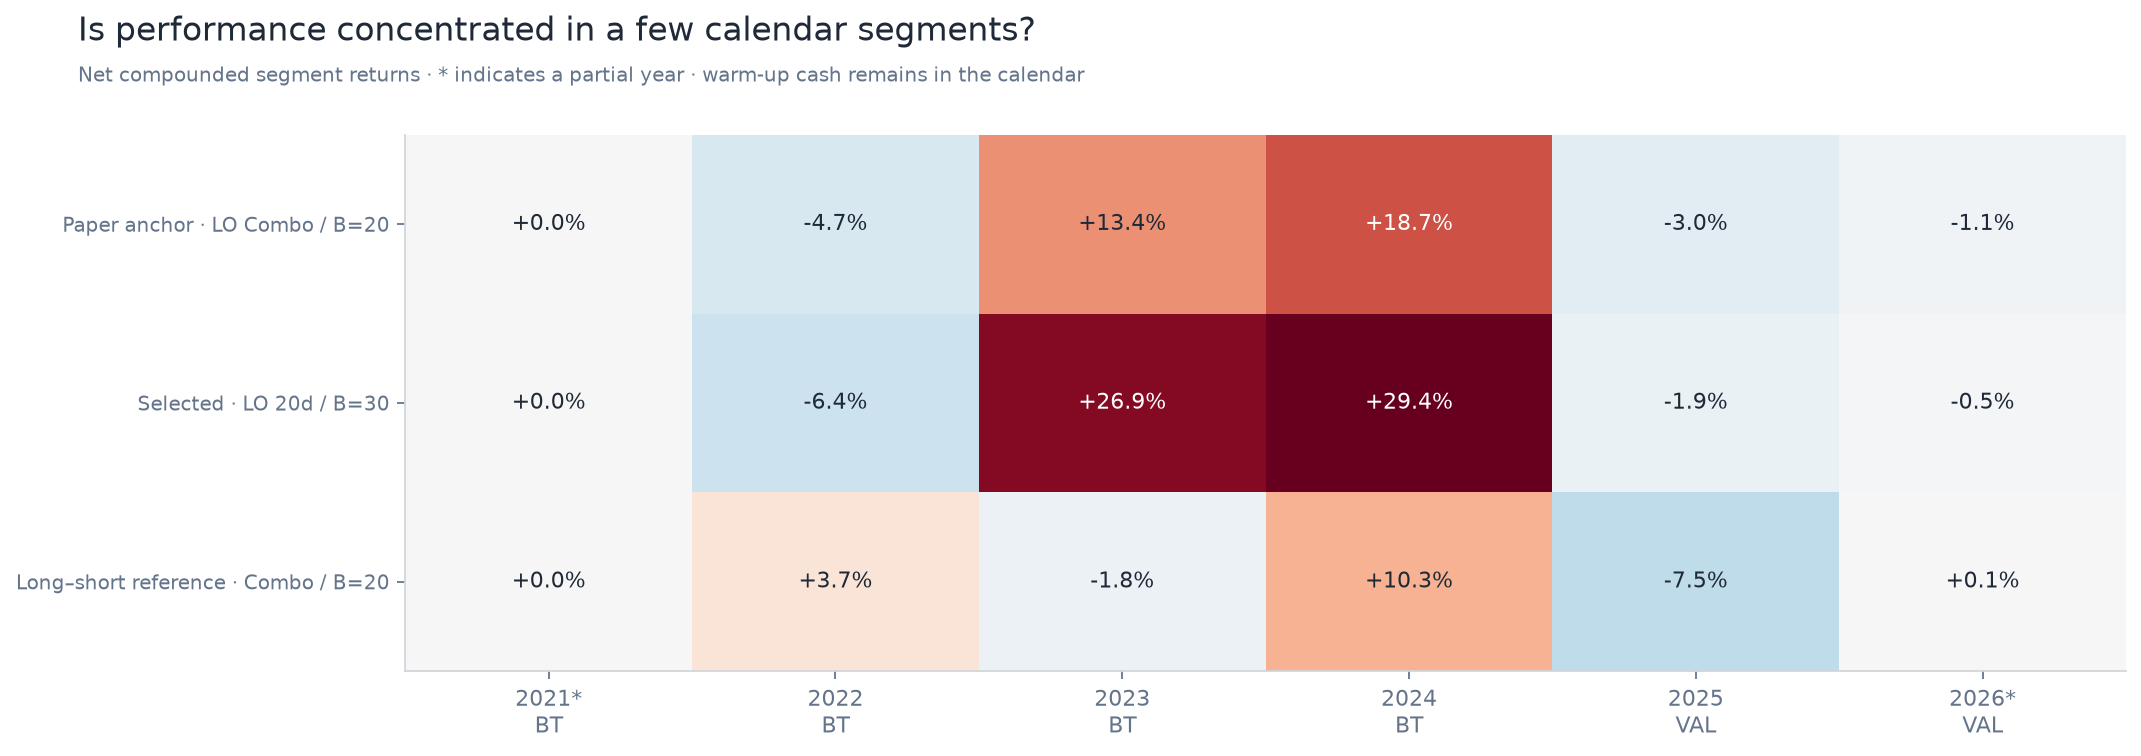

The table this chart was drawn from, first rows:
Period, Year, Strategy, N dates, Net return (%)
Backtest, 2021, rotating_20_LO_Combo_T20_R0, 364, 0.0
Backtest, 2021, rotating_20_LS_Combo_T20_R0, 364, 0.0
Backtest, 2021, rotating_30_LO_20_T20_R0, 364, 0.0
Backtest, 2022, rotating_20_LO_Combo_T20_R0, 365, -4.716
Backtest, 2022, rotating_20_LS_Combo_T20_R0, 365, 3.679
Backtest, 2022, rotating_30_LO_20_T20_R0, 365, -6.399
Backtest, 2023, rotating_20_LO_Combo_T20_R0, 365, 13.44
Backtest, 2023, rotating_20_LS_Combo_T20_R0, 365, -1.753
Backtest, 2023, rotating_30_LO_20_T20_R0, 365, 26.94
Backtest, 2024, rotating_20_LO_Combo_T20_R0, 366, 18.74
Backtest, 2024, rotating_20_LS_Combo_T20_R0, 366, 10.3
Backtest, 2024, rotating_30_LO_20_T20_R0, 366, 29.35
Validation, 2025, rotating_20_LO_Combo_T20_R0, 365, -2.988
Validation, 2025, rotating_20_LS_Combo_T20_R0, 365, -7.481
Validation, 2025, rotating_30_LO_20_T20_R0, 365, -1.894
Validation, 2026, rotating_20_LO_Combo_T20_R0, 260, -1.108
Validation, 2026, rotating_20_LS_Combo_T20_R0, 260, 0.1294
Validation, 2026, rotating_30_LO_20_T20_R0, 260, -0.4966
